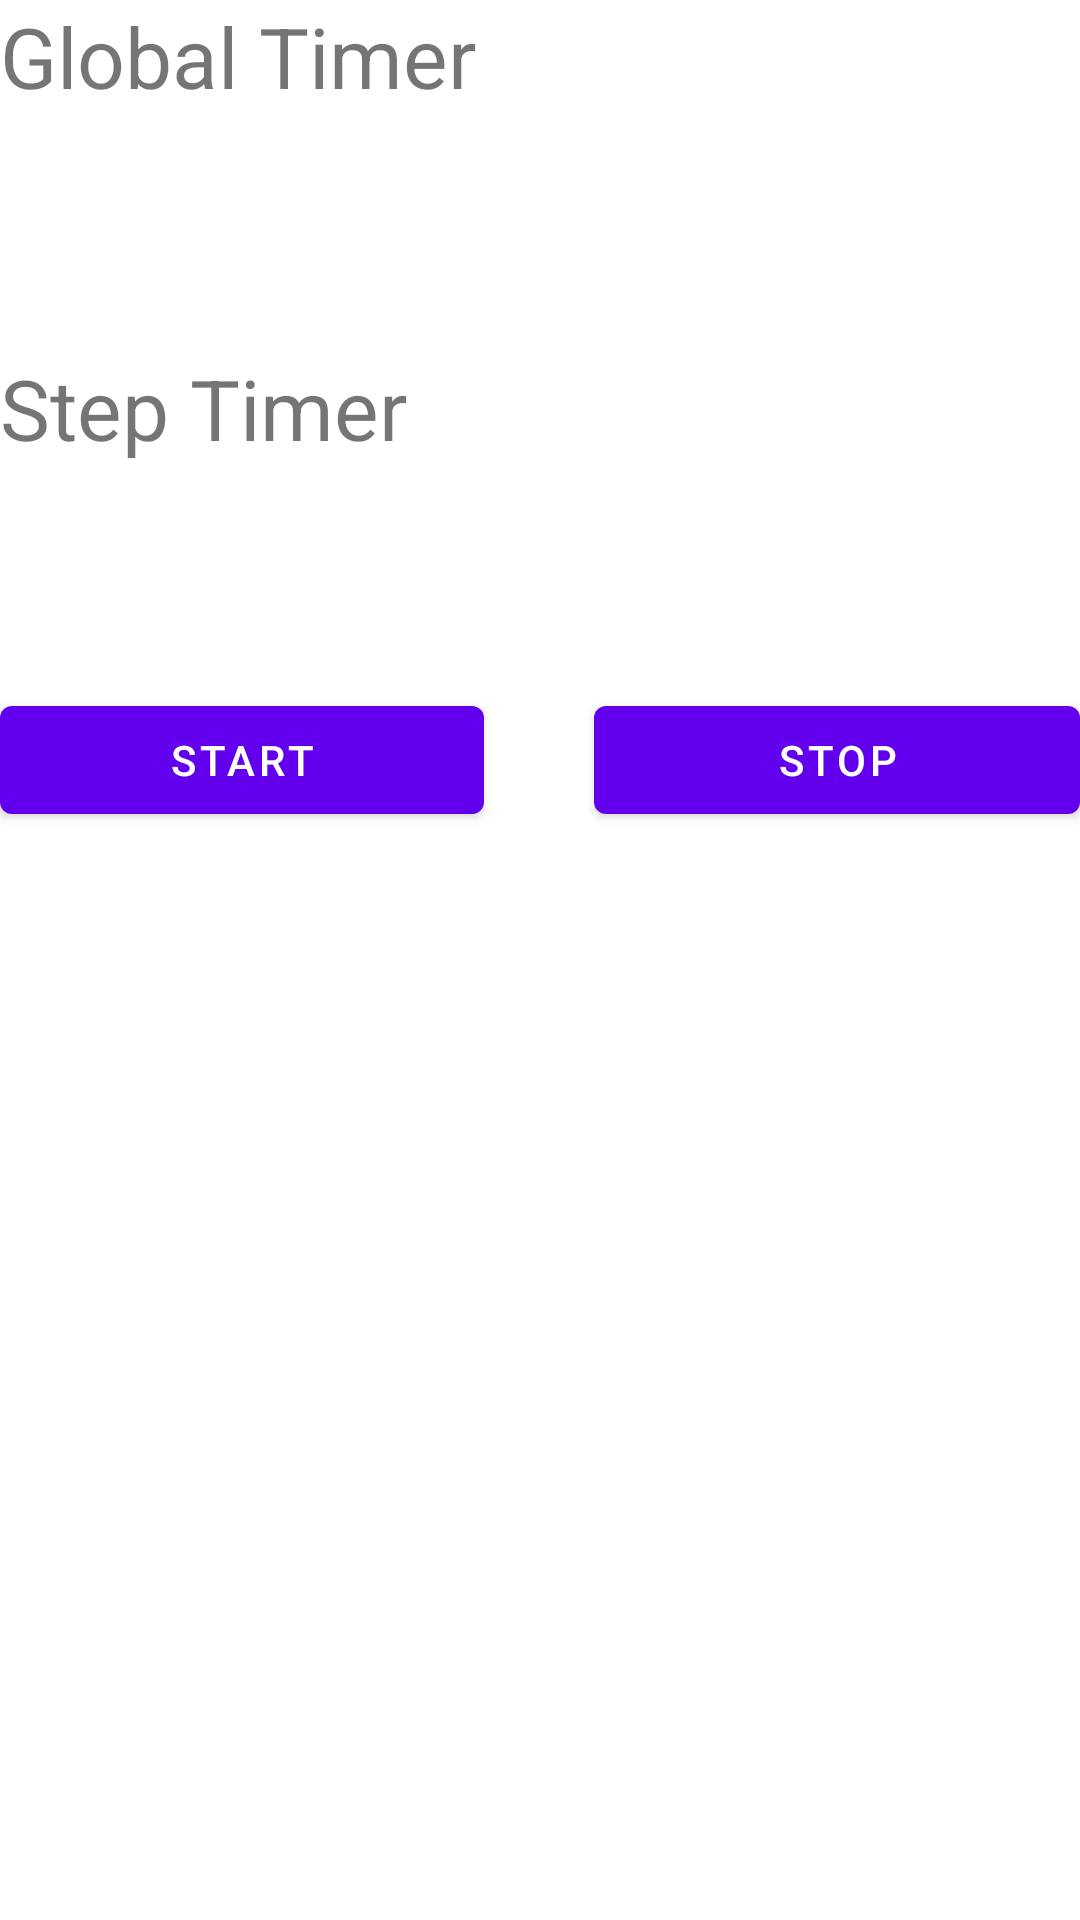

Layout XML and referenced resources for this Android screen:
<!-- AndroidManifest.xml: application theme Theme.MessyChef -->
<!-- res/layout/fragment_show_timer_step.xml -->
<?xml version="1.0" encoding="utf-8"?>
<FrameLayout xmlns:android="http://schemas.android.com/apk/res/android"
    xmlns:tools="http://schemas.android.com/tools"
    android:layout_width="match_parent"
    android:layout_height="match_parent"
    tools:context=".ShowTimerStepFragment">

    <LinearLayout
        android:layout_width="match_parent"
        android:layout_height="wrap_content"
        android:orientation="vertical">

        <TextView
            android:layout_width="match_parent"
            android:layout_height="wrap_content"
            android:textSize="28sp"
            android:text="@string/global_timer_clock_message"/>

        <TextView
            android:layout_width="match_parent"
            android:layout_height="wrap_content"
            android:textAlignment="center"
            android:textSize="60sp"
            android:id="@+id/global_timer_clock"/>

        <TextView
            android:layout_width="match_parent"
            android:layout_height="wrap_content"
            android:textSize="28sp"
            android:text="@string/step_timer_clock"/>


        <TextView
            android:layout_width="match_parent"
            android:layout_height="wrap_content"
            android:textAlignment="center"
            android:textSize="56sp"
            android:id="@+id/step_timer_clock"/>


        <TableLayout
        android:layout_width="match_parent"
        android:layout_gravity="bottom"
        android:layout_height="wrap_content">

        <TableRow
            android:layout_weight="5">

            <com.google.android.material.button.MaterialButton
                android:layout_weight="2"
                android:layout_width="match_parent"
                android:text="@string/start_timer_button"
                android:id="@+id/start_pause_button"
                android:layout_height="wrap_content"/>

            <Space
                android:layout_weight="1"

                />

            <com.google.android.material.button.MaterialButton
                android:layout_weight="2"
                android:layout_width="match_parent"
                android:text="@string/stop_timer_button"
                android:id="@+id/button_stop"
                android:layout_height="wrap_content"/>
        </TableRow>

    </TableLayout>

        

    </LinearLayout>


</FrameLayout>
<!-- resources referenced by this layout -->
<resources>
  <string name="global_timer_clock_message">Global Timer</string>
  <string name="snooze_button_text">Snooze</string>
  <string name="start_timer_button">Start</string>
  <string name="step_timer_clock">Step Timer</string>
  <string name="stop_timer_button">Stop</string>
  <style name="Theme.MessyChef" parent="Theme.MaterialComponents.DayNight.DarkActionBar">
          
          <item name="colorPrimary">@color/purple_500</item>
          <item name="colorPrimaryVariant">@color/purple_700</item>
          <item name="colorOnPrimary">@color/white</item>
          
          <item name="colorSecondary">@color/teal_200</item>
          <item name="colorSecondaryVariant">@color/teal_700</item>
          <item name="colorOnSecondary">@color/black</item>
          
          <item name="android:statusBarColor" tools:targetApi="l">?attr/colorPrimaryVariant</item>
          
      </style>
  <!-- not gathered from this repository: default colours our renderer supplied (Android Studio template values) -->
  <color name="purple_500">#FF6200EE</color>
  <color name="purple_700">#FF3700B3</color>
  <color name="teal_200">#FF03DAC5</color>
  <color name="teal_700">#FF018786</color>
  <color name="black">#FF000000</color>
  <color name="white">#FFFFFFFF</color>
</resources>
